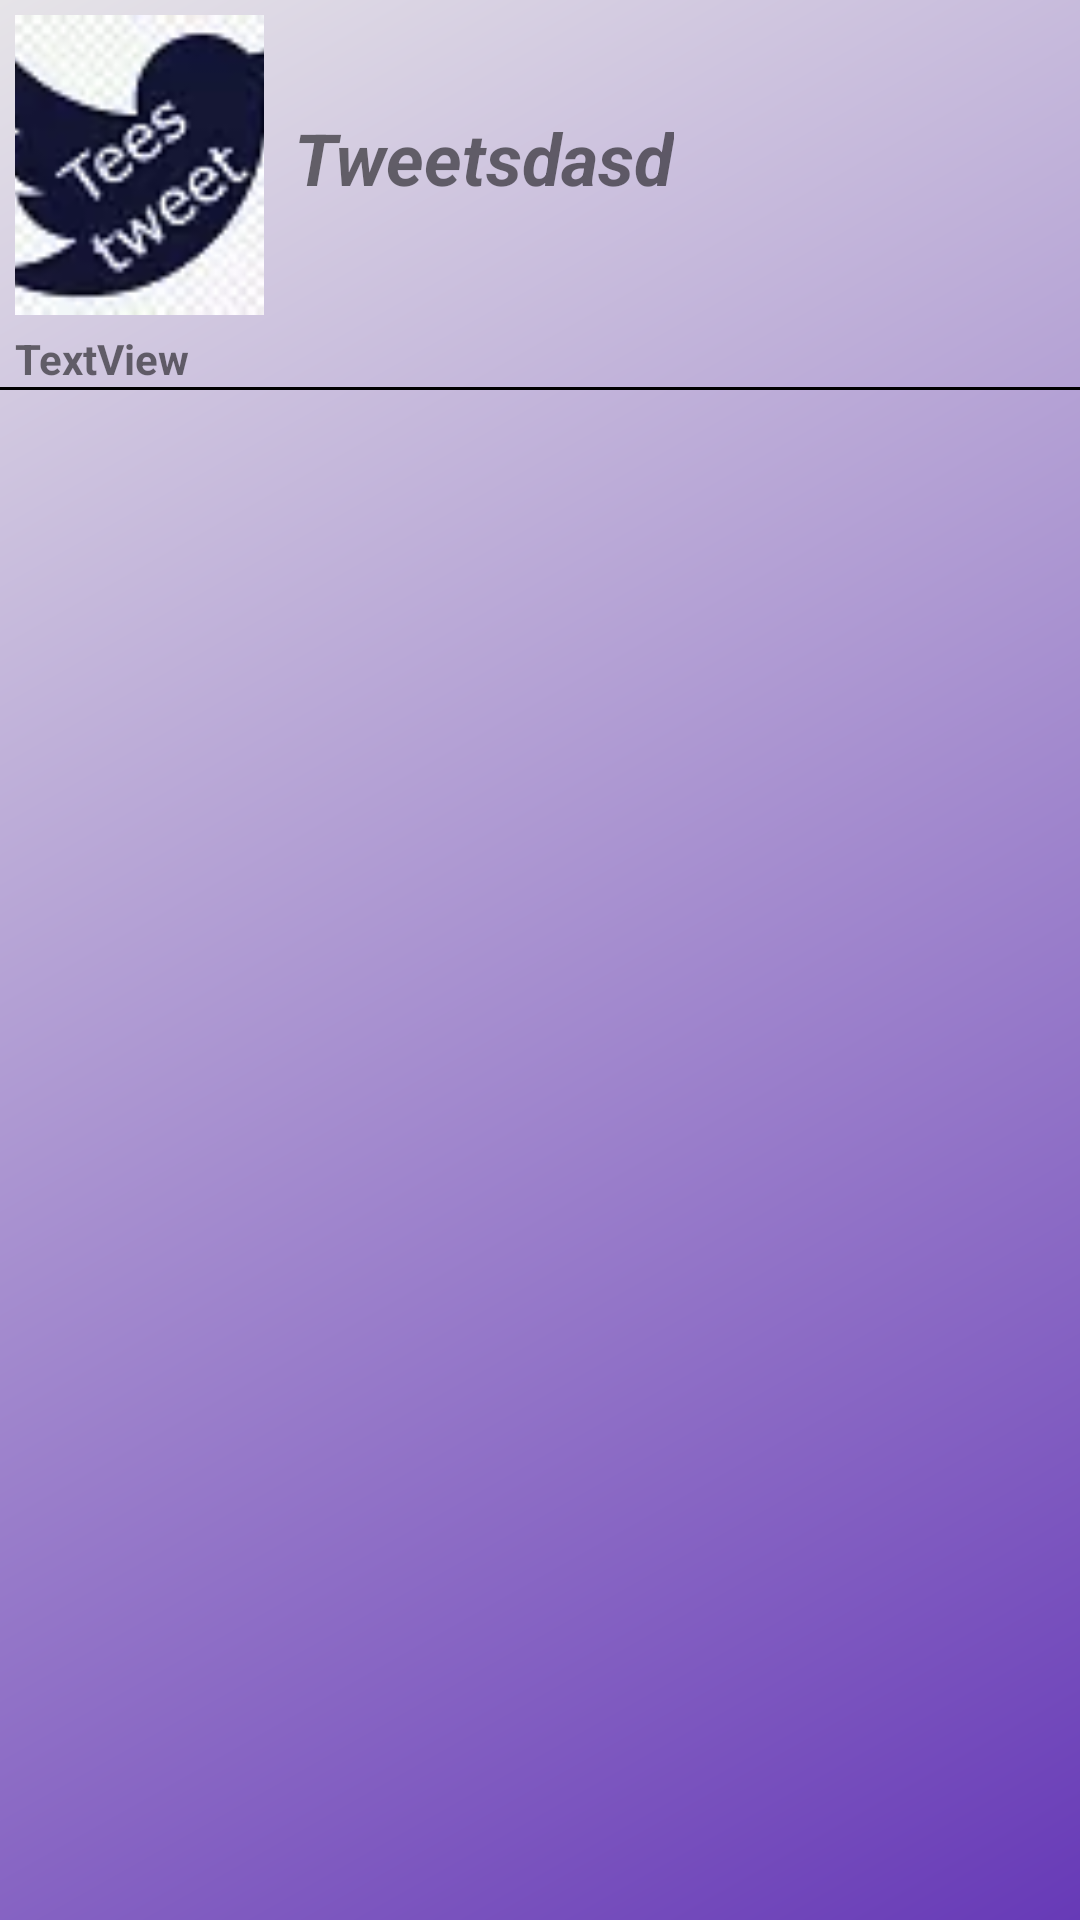

Reconstruct the res/layout file that produces this screen, plus the resources it refers to.
<!-- AndroidManifest.xml: application theme Theme.A0147662 -->
<!-- res/layout/tweet_layout.xml -->
<?xml version="1.0" encoding="utf-8"?>
<androidx.constraintlayout.widget.ConstraintLayout xmlns:android="http://schemas.android.com/apk/res/android"
    xmlns:app="http://schemas.android.com/apk/res-auto"
    android:layout_width="match_parent"
    android:layout_height="wrap_content"
    android:background="@drawable/background_theme">

    <View
        android:id="@+id/view2"
        android:layout_width="wrap_content"
        android:layout_height="1dp"
        android:background="#000"
        android:padding="5dp"
        app:layout_constraintStart_toStartOf="parent"
        app:layout_constraintTop_toBottomOf="@+id/UserName" />

    <TextView
        android:id="@+id/MainTweetText"
        android:layout_width="wrap_content"
        android:layout_height="wrap_content"
        android:layout_margin="5dp"
        android:padding="5dp"
        android:text="Tweetsdasd"
        android:textSize="24sp"
        android:textStyle="bold|italic"
        app:layout_constraintBottom_toBottomOf="@+id/MainTweetImage"
        app:layout_constraintStart_toEndOf="@+id/MainTweetImage"
        app:layout_constraintTop_toTopOf="parent" />

    <ImageView
        android:id="@+id/MainTweetImage"
        android:layout_width="wrap_content"
        android:layout_height="100dp"
        android:layout_margin="5dp"
        android:scaleType="centerCrop"
        app:layout_constraintStart_toStartOf="parent"
        app:layout_constraintTop_toTopOf="parent"
        app:srcCompat="@drawable/teestweets" />

    <TextView
        android:id="@+id/UserName"
        android:layout_width="wrap_content"
        android:layout_height="wrap_content"
        android:layout_margin="5dp"
        android:text="TextView"
        android:textStyle="bold"
        app:layout_constraintStart_toStartOf="parent"
        app:layout_constraintTop_toBottomOf="@+id/MainTweetImage" />

</androidx.constraintlayout.widget.ConstraintLayout>
<!-- resources referenced by this layout -->
<resources>
  <!-- drawable background_theme (drawable) -->
  <?xml version="1.0" encoding="utf-8"?>
  <shape android:shape="rectangle" xmlns:android="http://schemas.android.com/apk/res/android">
  
  
  <gradient android:startColor="#673AB7"
      android:endColor="#E6E4E8"
  
      android:angle="135">
  
  </gradient>
  
  </shape>
  <!-- drawable teestweets: webp bitmap (drawable-v24, 1682 bytes) -->
  <style name="Theme.A0147662" parent="Theme.MaterialComponents.DayNight.DarkActionBar">
          
          <item name="colorPrimary">#673AB7</item>
          <item name="colorPrimaryVariant">@color/purple_700</item>
          <item name="colorOnPrimary">@color/white</item>
          
          <item name="colorSecondary">@color/teal_200</item>
          <item name="colorSecondaryVariant">@color/teal_700</item>
          <item name="colorOnSecondary">@color/black</item>
          
          <item name="android:statusBarColor" tools:targetApi="l">?attr/colorPrimaryVariant</item>
          
      </style>
  <!-- not gathered from this repository: default colours our renderer supplied (Android Studio template values) -->
  <color name="purple_700">#FF3700B3</color>
  <color name="teal_200">#FF03DAC5</color>
  <color name="teal_700">#FF018786</color>
  <color name="black">#FF000000</color>
  <color name="white">#FFFFFFFF</color>
</resources>
